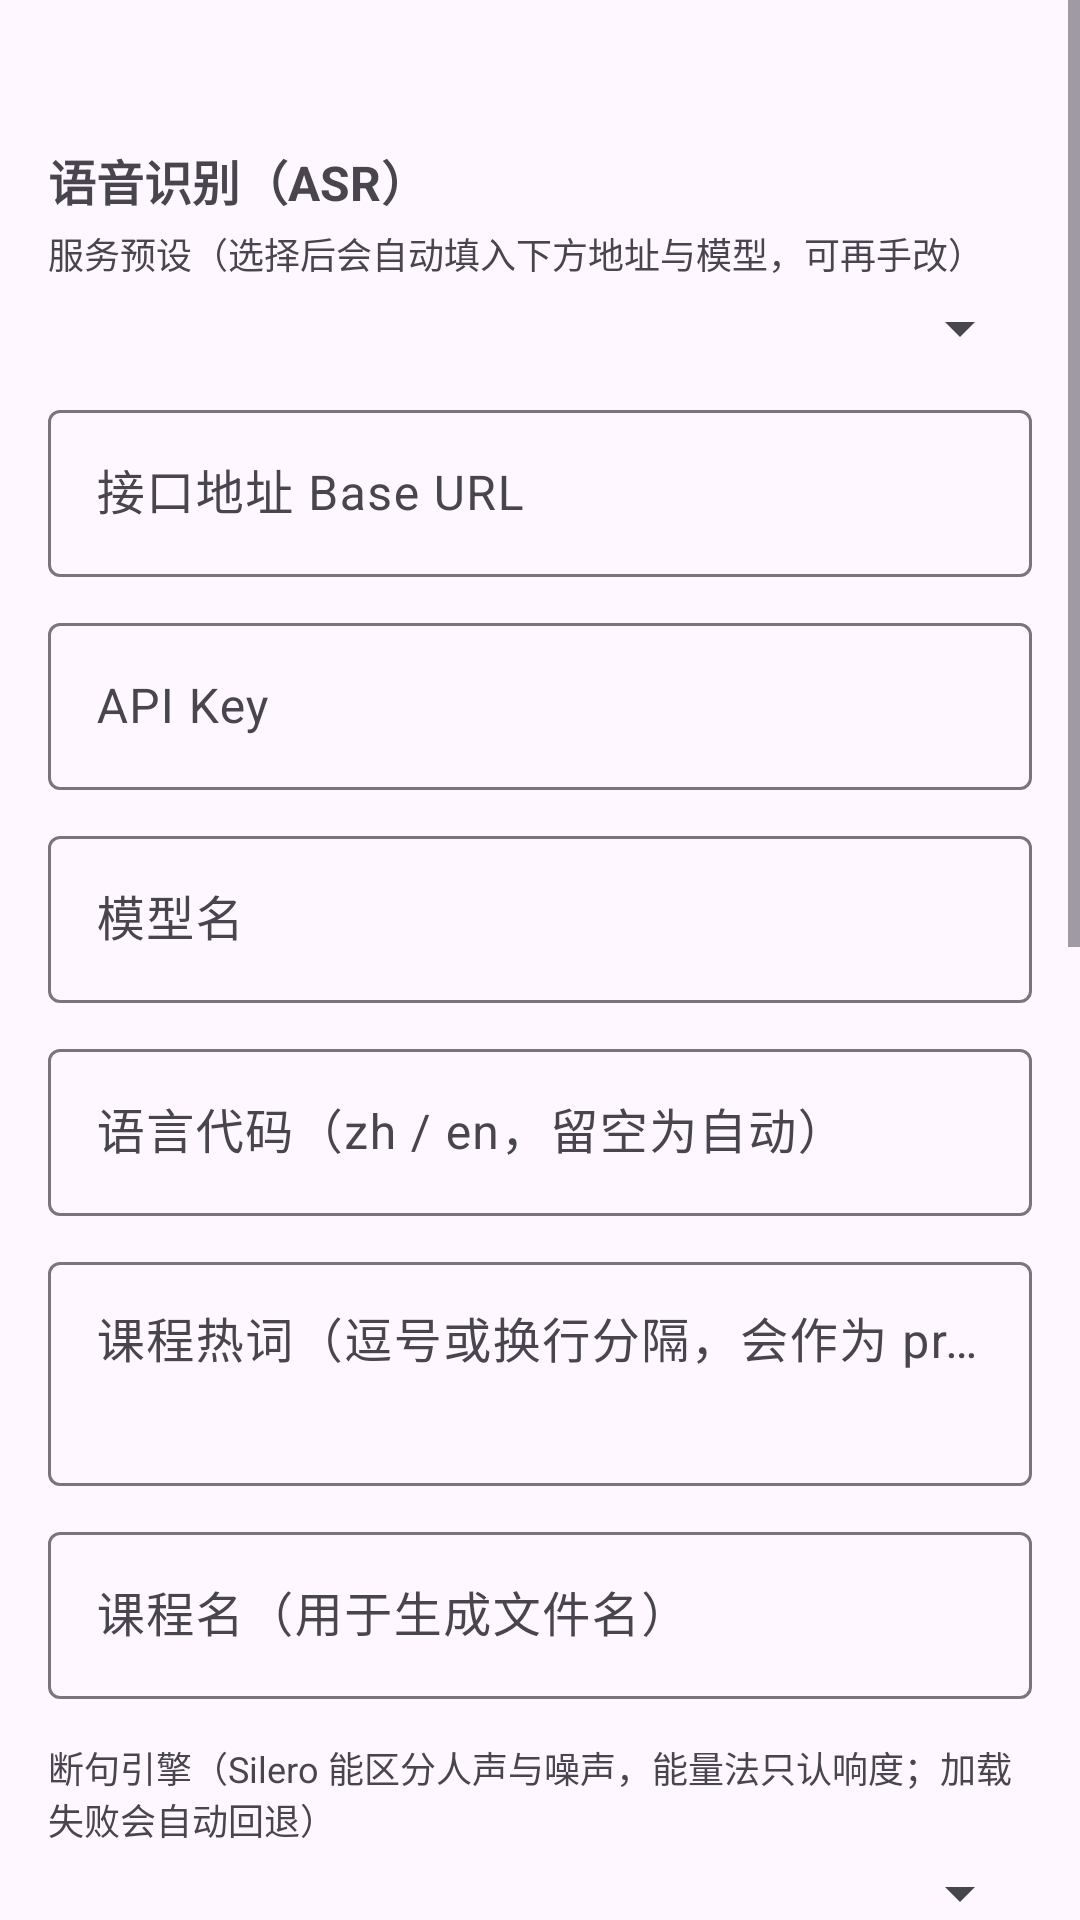

Android layout source for this screen:
<!-- AndroidManifest.xml: application theme Theme.LectureRec -->
<!-- res/layout/activity_settings.xml -->
<?xml version="1.0" encoding="utf-8"?>
<ScrollView xmlns:android="http://schemas.android.com/apk/res/android"
    android:layout_width="match_parent"
    android:layout_height="match_parent"
    android:fillViewport="true">

    <LinearLayout
        android:layout_width="match_parent"
        android:layout_height="wrap_content"
        android:orientation="vertical"
        android:padding="16dp">

        <TextView
            android:id="@+id/versionText"
            android:layout_width="match_parent"
            android:layout_height="wrap_content"
            android:layout_marginBottom="16dp"
            android:textColor="@color/ts"
            android:textSize="12sp" />

        <TextView
            android:layout_width="match_parent"
            android:layout_height="wrap_content"
            android:text="@string/settings_asr_header"
            android:textSize="16sp"
            android:textStyle="bold" />

        <TextView
            android:layout_width="match_parent"
            android:layout_height="wrap_content"
            android:layout_marginTop="4dp"
            android:text="@string/settings_preset_label"
            android:textSize="12sp" />

        <Spinner
            android:id="@+id/spinnerPreset"
            android:layout_width="match_parent"
            android:layout_height="wrap_content"
            android:layout_marginTop="4dp" />

        <com.google.android.material.textfield.TextInputLayout
            android:layout_width="match_parent"
            android:layout_height="wrap_content"
            android:layout_marginTop="10dp"
            android:hint="@string/settings_base_url">

            <com.google.android.material.textfield.TextInputEditText
                android:id="@+id/etBaseUrl"
                android:layout_width="match_parent"
                android:layout_height="wrap_content"
                android:inputType="textUri"
                android:maxLines="2" />
        </com.google.android.material.textfield.TextInputLayout>

        <com.google.android.material.textfield.TextInputLayout
            android:layout_width="match_parent"
            android:layout_height="wrap_content"
            android:layout_marginTop="10dp"
            android:hint="@string/settings_api_key">

            <com.google.android.material.textfield.TextInputEditText
                android:id="@+id/etApiKey"
                android:layout_width="match_parent"
                android:layout_height="wrap_content"
                android:inputType="textPassword"
                android:maxLines="1" />
        </com.google.android.material.textfield.TextInputLayout>

        <com.google.android.material.textfield.TextInputLayout
            android:layout_width="match_parent"
            android:layout_height="wrap_content"
            android:layout_marginTop="10dp"
            android:hint="@string/settings_model">

            <com.google.android.material.textfield.TextInputEditText
                android:id="@+id/etModel"
                android:layout_width="match_parent"
                android:layout_height="wrap_content"
                android:inputType="text"
                android:maxLines="1" />
        </com.google.android.material.textfield.TextInputLayout>

        <com.google.android.material.textfield.TextInputLayout
            android:layout_width="match_parent"
            android:layout_height="wrap_content"
            android:layout_marginTop="10dp"
            android:hint="@string/settings_language">

            <com.google.android.material.textfield.TextInputEditText
                android:id="@+id/etLanguage"
                android:layout_width="match_parent"
                android:layout_height="wrap_content"
                android:inputType="text"
                android:maxLines="1" />
        </com.google.android.material.textfield.TextInputLayout>

        <com.google.android.material.textfield.TextInputLayout
            android:layout_width="match_parent"
            android:layout_height="wrap_content"
            android:layout_marginTop="10dp"
            android:hint="@string/settings_hotwords">

            <com.google.android.material.textfield.TextInputEditText
                android:id="@+id/etHotwords"
                android:layout_width="match_parent"
                android:layout_height="wrap_content"
                android:inputType="textMultiLine"
                android:minLines="2"
                android:gravity="top" />
        </com.google.android.material.textfield.TextInputLayout>

        <com.google.android.material.textfield.TextInputLayout
            android:layout_width="match_parent"
            android:layout_height="wrap_content"
            android:layout_marginTop="10dp"
            android:hint="@string/settings_course_title">

            <com.google.android.material.textfield.TextInputEditText
                android:id="@+id/etTitle"
                android:layout_width="match_parent"
                android:layout_height="wrap_content"
                android:inputType="text"
                android:maxLines="1" />
        </com.google.android.material.textfield.TextInputLayout>

        <TextView
            android:layout_width="match_parent"
            android:layout_height="wrap_content"
            android:layout_marginTop="14dp"
            android:text="@string/settings_vad_label"
            android:textSize="12sp" />

        <Spinner
            android:id="@+id/spinnerVad"
            android:layout_width="match_parent"
            android:layout_height="wrap_content"
            android:layout_marginTop="4dp" />

        <TextView
            android:layout_width="match_parent"
            android:layout_height="wrap_content"
            android:layout_marginTop="14dp"
            android:text="@string/settings_concurrency_label"
            android:textSize="12sp" />

        <TextView
            android:layout_width="match_parent"
            android:layout_height="wrap_content"
            android:layout_marginTop="14dp"
            android:text="@string/settings_sensitivity_label"
            android:textSize="12sp" />

        <Spinner
            android:id="@+id/spinnerSensitivity"
            android:layout_width="match_parent"
            android:layout_height="wrap_content"
            android:layout_marginTop="4dp" />

        <Spinner
            android:id="@+id/spinnerConcurrency"
            android:layout_width="match_parent"
            android:layout_height="wrap_content"
            android:layout_marginTop="4dp" />

        <TextView
            android:layout_width="match_parent"
            android:layout_height="wrap_content"
            android:layout_marginTop="14dp"
            android:text="@string/settings_timestamp_label"
            android:textSize="12sp" />

        <Spinner
            android:id="@+id/spinnerTimestamp"
            android:layout_width="match_parent"
            android:layout_height="wrap_content"
            android:layout_marginTop="4dp" />

        <View
            android:layout_width="match_parent"
            android:layout_height="1dp"
            android:layout_marginTop="20dp"
            android:layout_marginBottom="16dp"
            android:background="?android:attr/listDivider" />

        <TextView
            android:layout_width="match_parent"
            android:layout_height="wrap_content"
            android:text="@string/settings_polish_header"
            android:textSize="16sp"
            android:textStyle="bold" />

        <com.google.android.material.materialswitch.MaterialSwitch
            android:id="@+id/switchPolish"
            android:layout_width="match_parent"
            android:layout_height="wrap_content"
            android:layout_marginTop="8dp"
            android:text="@string/settings_polish_enable" />

        <com.google.android.material.textfield.TextInputLayout
            android:layout_width="match_parent"
            android:layout_height="wrap_content"
            android:layout_marginTop="10dp"
            android:hint="@string/settings_polish_base">

            <com.google.android.material.textfield.TextInputEditText
                android:id="@+id/etPolishBase"
                android:layout_width="match_parent"
                android:layout_height="wrap_content"
                android:inputType="textUri"
                android:maxLines="2" />
        </com.google.android.material.textfield.TextInputLayout>

        <com.google.android.material.textfield.TextInputLayout
            android:layout_width="match_parent"
            android:layout_height="wrap_content"
            android:layout_marginTop="10dp"
            android:hint="@string/settings_polish_key">

            <com.google.android.material.textfield.TextInputEditText
                android:id="@+id/etPolishKey"
                android:layout_width="match_parent"
                android:layout_height="wrap_content"
                android:inputType="textPassword"
                android:maxLines="1" />
        </com.google.android.material.textfield.TextInputLayout>

        <com.google.android.material.textfield.TextInputLayout
            android:layout_width="match_parent"
            android:layout_height="wrap_content"
            android:layout_marginTop="10dp"
            android:hint="@string/settings_polish_model">

            <com.google.android.material.textfield.TextInputEditText
                android:id="@+id/etPolishModel"
                android:layout_width="match_parent"
                android:layout_height="wrap_content"
                android:inputType="text"
                android:maxLines="1" />
        </com.google.android.material.textfield.TextInputLayout>

        <com.google.android.material.button.MaterialButton
            android:id="@+id/btnSave"
            android:layout_width="match_parent"
            android:layout_height="wrap_content"
            android:layout_marginTop="24dp"
            android:layout_marginBottom="24dp"
            android:text="@string/save" />

    </LinearLayout>
</ScrollView>
<!-- resources referenced by this layout -->
<resources>
  <color name="ts">#8A8F98</color>
  <string name="save">保存</string>
  <string name="settings_api_key">API Key</string>
  <string name="settings_asr_header">语音识别（ASR）</string>
  <string name="settings_base_url">接口地址 Base URL</string>
  <string name="settings_concurrency_label">上传并发路数（瓶颈是每个请求的固定开销，并发数约等于吞吐倍数）</string>
  <string name="settings_course_title">课程名（用于生成文件名）</string>
  <string name="settings_hotwords">课程热词（逗号或换行分隔，会作为 prompt 提升专有名词准确率）</string>
  <string name="settings_language">语言代码（zh / en，留空为自动）</string>
  <string name="settings_model">模型名</string>
  <string name="settings_polish_base">校对接口地址</string>
  <string name="settings_polish_enable">启用 AI 校对</string>
  <string name="settings_polish_header">AI 校对（LLM 后处理）</string>
  <string name="settings_polish_key">校对 API Key</string>
  <string name="settings_polish_model">校对模型名</string>
  <string name="settings_preset_label">服务预设（选择后会自动填入下方地址与模型，可再手改）</string>
  <string name="settings_sensitivity_label">收音灵敏度（手机离得远、说话小声就调到「高」）</string>
  <string name="settings_timestamp_label">时间戳显示（每分钟一次可让笔记读起来连贯；「复制全文」本来就不带时间戳）</string>
  <string name="settings_vad_label">断句引擎（Silero 能区分人声与噪声，能量法只认响度；加载失败会自动回退）</string>
  <style name="Theme.LectureRec" parent="Theme.Material3.DayNight">
          <item name="colorPrimary">@color/brand</item>
          <item name="colorPrimaryDark">@color/brand_dark</item>
      </style>
  <color name="brand">#2F6FED</color>
  <color name="brand_dark">#1B4FBF</color>
</resources>
